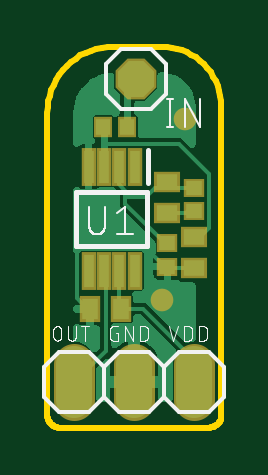
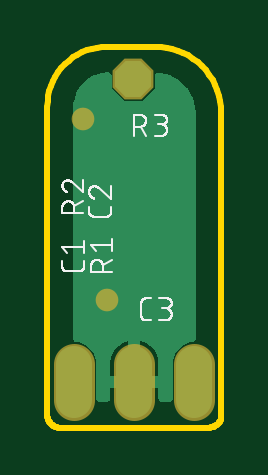
Circuit board: 8 layer files. Board 7.4 x 16.1 mm.
- bottom_copper: copper_bottom.gbr (7072 bytes)
- top_copper: copper_top.gbr (27202 bytes)
- outline: profile.gbr (1501 bytes)
- bottom_silk: silkscreen_bottom.gbr (18124 bytes)
- top_silk: silkscreen_top.gbr (11580 bytes)
- bottom_mask: soldermask_bottom.gbr (386 bytes)
- top_mask: soldermask_top.gbr (898 bytes)
- paste: solderpaste_top.gbr (660 bytes)

=== bottom_copper: copper_bottom.gbr (7072 bytes, source omitted) ===
=== top_copper: copper_top.gbr (27202 bytes, source omitted) ===
=== outline: profile.gbr ===
G04 EAGLE Gerber RS-274X export*
G75*
%MOMM*%
%FSLAX34Y34*%
%LPD*%
%IN*%
%IPPOS*%
%AMOC8*
5,1,8,0,0,1.08239X$1,22.5*%
G01*
%ADD10C,0.254000*%


D10*
X15240Y21590D02*
X15259Y21147D01*
X15317Y20708D01*
X15413Y20275D01*
X15546Y19853D01*
X15716Y19443D01*
X15921Y19050D01*
X16159Y18676D01*
X16429Y18325D01*
X16728Y17998D01*
X17055Y17699D01*
X17406Y17429D01*
X17780Y17191D01*
X18173Y16986D01*
X18583Y16816D01*
X19005Y16683D01*
X19438Y16587D01*
X19877Y16529D01*
X20320Y16510D01*
X83820Y16510D01*
X84263Y16529D01*
X84702Y16587D01*
X85135Y16683D01*
X85557Y16816D01*
X85967Y16986D01*
X86360Y17191D01*
X86734Y17429D01*
X87085Y17699D01*
X87412Y17998D01*
X87712Y18325D01*
X87981Y18676D01*
X88219Y19050D01*
X88424Y19443D01*
X88594Y19853D01*
X88727Y20275D01*
X88823Y20708D01*
X88881Y21147D01*
X88900Y21590D01*
X88900Y152400D01*
X88803Y154614D01*
X88514Y156811D01*
X88035Y158974D01*
X87368Y161087D01*
X86520Y163135D01*
X85497Y165100D01*
X84306Y166969D01*
X82958Y168727D01*
X81461Y170361D01*
X79827Y171858D01*
X78069Y173206D01*
X76200Y174397D01*
X74235Y175420D01*
X72187Y176268D01*
X70074Y176935D01*
X67911Y177414D01*
X65714Y177703D01*
X63500Y177800D01*
X43180Y177800D01*
X40745Y177694D01*
X38328Y177376D01*
X35949Y176848D01*
X33624Y176115D01*
X31372Y175182D01*
X29210Y174057D01*
X27154Y172747D01*
X25221Y171263D01*
X23423Y169617D01*
X21777Y167820D01*
X20293Y165886D01*
X18983Y163830D01*
X17858Y161668D01*
X16925Y159416D01*
X16192Y157091D01*
X15664Y154712D01*
X15346Y152295D01*
X15240Y149860D01*
X15240Y21590D01*
M02*

=== bottom_silk: silkscreen_bottom.gbr (18124 bytes, source omitted) ===
=== top_silk: silkscreen_top.gbr (11580 bytes, source omitted) ===
=== bottom_mask: soldermask_bottom.gbr ===
G04 EAGLE Gerber RS-274X export*
G75*
%MOMM*%
%FSLAX34Y34*%
%LPD*%
%INSoldermask Bottom*%
%IPPOS*%
%AMOC8*
5,1,8,0,0,1.08239X$1,22.5*%
G01*
%ADD10P,1.869504X8X22.500000*%
%ADD11C,1.727200*%
%ADD12C,0.959600*%


D10*
X52578Y164084D03*
D11*
X77470Y43434D02*
X77470Y28194D01*
X52070Y28194D02*
X52070Y43434D01*
X26670Y43434D02*
X26670Y28194D01*
D12*
X63754Y70358D03*
X73660Y147320D03*
M02*

=== top_mask: soldermask_top.gbr ===
G04 EAGLE Gerber RS-274X export*
G75*
%MOMM*%
%FSLAX34Y34*%
%LPD*%
%INSoldermask Top*%
%IPPOS*%
%AMOC8*
5,1,8,0,0,1.08239X$1,22.5*%
G01*
%ADD10R,0.903200X0.803200*%
%ADD11R,0.803200X0.903200*%
%ADD12P,1.869504X8X22.500000*%
%ADD13C,1.727200*%
%ADD14R,1.103200X0.903200*%
%ADD15R,0.903200X1.103200*%
%ADD16R,0.653200X1.603200*%
%ADD17C,0.959600*%


D10*
X66040Y84662D03*
X66040Y94662D03*
X77470Y118030D03*
X77470Y108030D03*
D11*
X48942Y143764D03*
X38942Y143764D03*
D12*
X52578Y164084D03*
D13*
X77470Y43434D02*
X77470Y28194D01*
X52070Y28194D02*
X52070Y43434D01*
X26670Y43434D02*
X26670Y28194D01*
D14*
X77216Y84178D03*
X77216Y97178D03*
X65786Y120546D03*
X65786Y107546D03*
D15*
X33378Y66802D03*
X46378Y66802D03*
D16*
X52168Y126902D03*
X45668Y126902D03*
X39168Y126902D03*
X32668Y126902D03*
X32668Y82902D03*
X39168Y82902D03*
X45668Y82902D03*
X52168Y82902D03*
D17*
X63754Y70358D03*
X73660Y147320D03*
M02*

=== paste: solderpaste_top.gbr ===
G04 EAGLE Gerber RS-274X export*
G75*
%MOMM*%
%FSLAX34Y34*%
%LPD*%
%INSolderpaste Top*%
%IPPOS*%
%AMOC8*
5,1,8,0,0,1.08239X$1,22.5*%
G01*
%ADD10R,0.700000X0.600000*%
%ADD11R,0.600000X0.700000*%
%ADD12R,0.900000X0.700000*%
%ADD13R,0.700000X0.900000*%
%ADD14R,0.450000X1.400000*%


D10*
X66040Y84662D03*
X66040Y94662D03*
X77470Y118030D03*
X77470Y108030D03*
D11*
X48942Y143764D03*
X38942Y143764D03*
D12*
X77216Y84178D03*
X77216Y97178D03*
X65786Y120546D03*
X65786Y107546D03*
D13*
X33378Y66802D03*
X46378Y66802D03*
D14*
X52168Y126902D03*
X45668Y126902D03*
X39168Y126902D03*
X32668Y126902D03*
X32668Y82902D03*
X39168Y82902D03*
X45668Y82902D03*
X52168Y82902D03*
M02*
